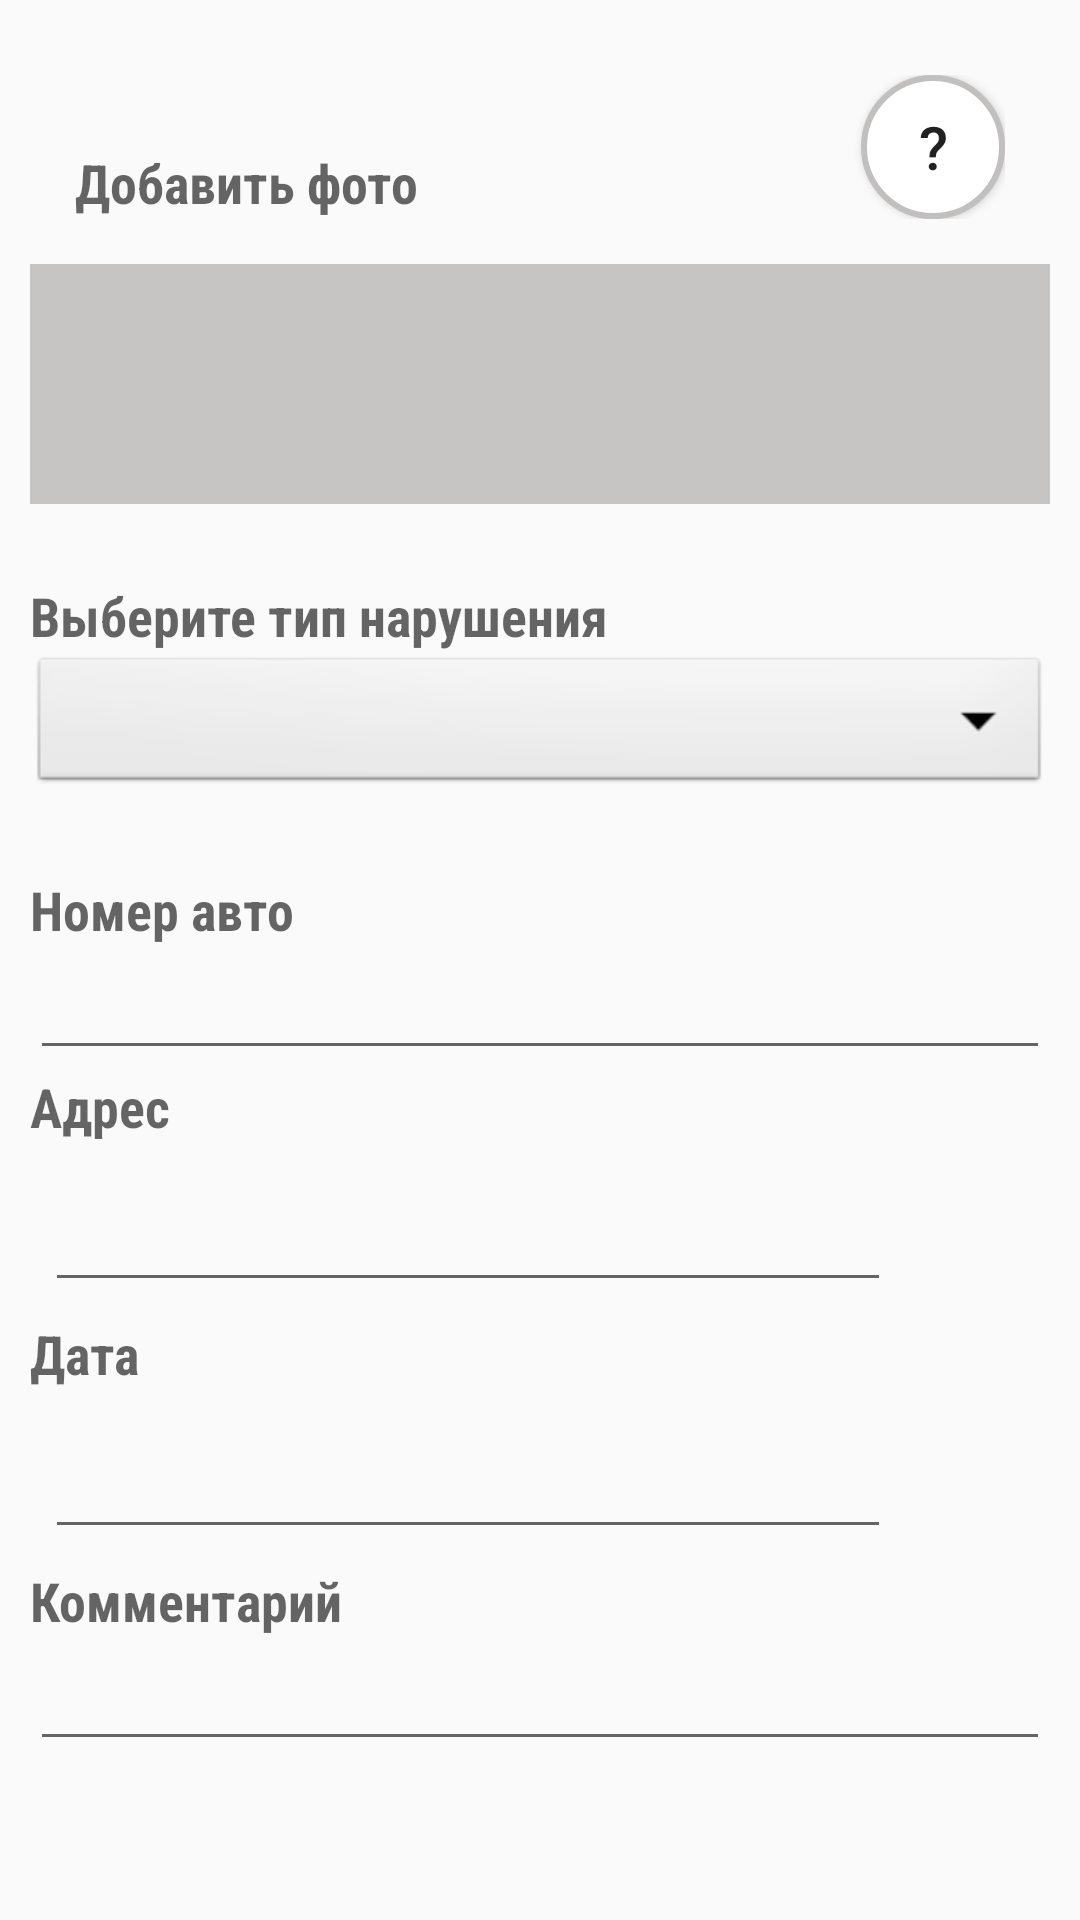

Write the Android layout XML for this screen, with the resource values it uses.
<!-- AndroidManifest.xml: application theme AppTheme -->
<!-- res/layout/content_wrong_parking.xml -->
<?xml version="1.0" encoding="utf-8"?>
<RelativeLayout xmlns:android="http://schemas.android.com/apk/res/android"
    xmlns:app="http://schemas.android.com/apk/res-auto"
    xmlns:tools="http://schemas.android.com/tools"
    android:layout_width="match_parent"
    android:layout_height="match_parent"
    android:padding="0dp"
    android:paddingBottom="@dimen/activity_vertical_margin"
    android:paddingLeft="@dimen/activity_horizontal_margin"
    android:paddingRight="@dimen/activity_horizontal_margin"
    android:paddingTop="@dimen/activity_vertical_margin"
    app:layout_behavior="@string/appbar_scrolling_view_behavior"
    tools:context="com.github.maximkirko.wpclient.WrongParkingActivity"
    tools:showIn="@layout/activity_wrong_parking">

    <ScrollView
        android:id="@+id/scrollView"
        android:layout_width="match_parent"
        android:layout_height="match_parent"
        android:layout_marginBottom="0dp"
        android:layout_marginLeft="0dp"
        android:layout_marginRight="0dp"
        android:padding="0dp">

        <LinearLayout
            android:layout_width="match_parent"
            android:layout_height="match_parent"
            android:layout_margin="0dp"
            android:orientation="vertical"
            android:padding="10dp">

            <LinearLayout
                android:layout_width="match_parent"
                android:layout_height="match_parent"
                android:layout_margin="0dp"
                android:orientation="horizontal"
                android:padding="15dp">

                <TextView
                    android:id="@+id/textView2"
                    style="@style/TextViewTitle"
                    android:layout_width="match_parent"
                    android:layout_height="match_parent"
                    android:layout_weight="1"
                    android:focusable="true"
                    android:focusableInTouchMode="true"
                    android:gravity="bottom"
                    android:nestedScrollingEnabled="true"
                    android:text="@string/add_photo"
                    android:textAppearance="?android:attr/textAppearanceMedium">

                    <requestFocus />
                </TextView>

                <Button
                    android:id="@+id/buttonHint"
                    style="?android:attr/buttonStyleSmall"
                    android:layout_width="wrap_content"
                    android:layout_height="wrap_content"
                    android:background="@drawable/circle_button"
                    android:onClick="onButtonHintClick"
                    android:text=" ? "
                    android:textSize="20dp" />

            </LinearLayout>

            <LinearLayout
                android:layout_width="match_parent"
                android:layout_height="match_parent"
                android:layout_margin="0dp"
                android:background="@color/photo_add_block_background"
                android:orientation="horizontal"
                android:padding="5dp">

                <ImageView
                    android:id="@+id/imageView"
                    android:layout_width="@dimen/image_width"
                    android:layout_height="@dimen/image_height"
                    android:layout_weight="1"
                    android:background="@mipmap/ic_photo_add"
                    android:longClickable="true"
                    android:onClick="onImageViewClick" />

                <ImageView
                    android:id="@+id/imageView2"
                    android:layout_width="@dimen/image_width"
                    android:layout_height="@dimen/image_height"
                    android:layout_weight="1"
                    android:background="@mipmap/ic_photo_add"
                    android:onClick="onImageViewClick" />

                <ImageView
                    android:id="@+id/imageView3"
                    android:layout_width="@dimen/image_width"
                    android:layout_height="@dimen/image_height"
                    android:layout_weight="1"
                    android:background="@mipmap/ic_photo_add"
                    android:onClick="onImageViewClick" />

            </LinearLayout>

            <TextView
                android:id="@+id/textView3"
                style="@style/TextViewTitle"
                android:layout_width="match_parent"
                android:layout_height="wrap_content"
                android:layout_marginTop="25dp"
                android:text="@string/choose_violation_type"
                android:textAppearance="?android:attr/textAppearanceMedium" />

            <Spinner
                style="@style/SpinnerStyle"
                android:id="@+id/spinnerViolType"
                android:layout_width="match_parent"
                android:layout_height="wrap_content"/>

            <TextView
                android:id="@+id/textView4"
                style="@style/TextViewTitle"
                android:layout_width="match_parent"
                android:layout_height="wrap_content"
                android:layout_marginTop="25dp"
                android:text="@string/license_plate"
                android:textAppearance="?android:attr/textAppearanceMedium" />

            <EditText
                android:id="@+id/editTextLicensePlate"
                style="@style/EditTextSingle"
                android:layout_width="match_parent"
                android:layout_height="wrap_content" />

            <TextView
                android:id="@+id/textView5"
                style="@style/TextViewTitle"
                android:layout_width="match_parent"
                android:layout_height="wrap_content"
                android:text="@string/address"
                android:textAppearance="?android:attr/textAppearanceMedium" />


            <LinearLayout
                android:layout_width="match_parent"
                android:layout_height="match_parent"
                android:layout_margin="0dp"
                android:orientation="horizontal"
                android:padding="5dp">

                <EditText
                    android:id="@+id/editTextAddress"
                    style="@style/EditTextSingle"
                    android:layout_height="match_parent"
                    android:layout_weight="1"
                    android:layout_width="match_parent" />

                <Button
                    android:id="@+id/button"
                    style="?android:attr/buttonStyleSmall"
                    android:layout_width="wrap_content"
                    android:layout_height="wrap_content"
                    android:background="@drawable/ic_refresh"
                    android:onClick="onAddressUpdateClick" />

            </LinearLayout>

            <TextView
                android:id="@+id/textView6"
                style="@style/TextViewTitle"
                android:layout_width="match_parent"
                android:layout_height="wrap_content"
                android:text="@string/date"
                android:textAppearance="?android:attr/textAppearanceMedium" />

            <LinearLayout
                android:layout_width="match_parent"
                android:layout_height="match_parent"
                android:layout_margin="0dp"
                android:orientation="horizontal"
                android:padding="5dp">

                <EditText
                    android:id="@+id/editTextDate"
                    style="@style/EditTextSingle"
                    android:layout_width="match_parent"
                    android:layout_height="match_parent"
                    android:layout_weight="1" />

                <Button
                    android:id="@+id/button2"
                    style="?android:attr/buttonStyleSmall"
                    android:layout_width="wrap_content"
                    android:layout_height="wrap_content"
                    android:background="@drawable/ic_refresh"
                    android:onClick="onDateUpdateClick" />

            </LinearLayout>

            <TextView
                android:id="@+id/textView7"
                style="@style/TextViewTitle"
                android:layout_width="match_parent"
                android:layout_height="wrap_content"
                android:text="@string/comment"
                android:textAppearance="?android:attr/textAppearanceMedium" />

            <EditText
                android:id="@+id/editTextComment"
                android:layout_width="match_parent"
                android:layout_height="wrap_content"/>

        </LinearLayout>
    </ScrollView>
</RelativeLayout>
<!-- res/layout/activity_wrong_parking.xml (included above) -->
<?xml version="1.0" encoding="utf-8"?>
<android.support.design.widget.CoordinatorLayout xmlns:android="http://schemas.android.com/apk/res/android"
    xmlns:app="http://schemas.android.com/apk/res-auto"
    xmlns:tools="http://schemas.android.com/tools"
    android:layout_width="match_parent"
    android:layout_height="match_parent"
    android:fitsSystemWindows="true"
    tools:context="com.github.maximkirko.wpclient.WrongParkingActivity">

    <android.support.design.widget.AppBarLayout
        android:layout_width="match_parent"
        android:layout_height="wrap_content"
        android:theme="@style/AppTheme.AppBarOverlay">

        <android.support.v7.widget.Toolbar
            android:id="@+id/toolbar"
            android:layout_width="match_parent"
            android:layout_height="?attr/actionBarSize"
            android:background="?attr/colorPrimary"
            app:popupTheme="@style/AppTheme.PopupOverlay" />

    </android.support.design.widget.AppBarLayout>

    <include layout="@layout/content_wrong_parking" />

</android.support.design.widget.CoordinatorLayout>
<!-- resources referenced by this layout -->
<resources>
  <color name="photo_add_block_background">#c7c4c4</color>
  <dimen name="activity_horizontal_margin">16dp</dimen>
  <dimen name="activity_vertical_margin">16dp</dimen>
  <dimen name="image_height">70dp</dimen>
  <dimen name="image_width">100dp</dimen>
  <!-- drawable circle_button (drawable) -->
  <?xml version="1.0" encoding="utf-8"?>
  <selector xmlns:android="http://schemas.android.com/apk/res/android">
      <item android:state_pressed="false">
          <shape android:shape="rectangle">
              <corners android:radius="500dp" />
              <solid android:color="@color/button_color" />
              <stroke
                  android:width="2dip"
                  android:color="@color/button_border" />
          </shape>
      </item>
      <item android:state_pressed="true">
          <shape android:shape="rectangle">
              <corners android:radius="500dp" />
              <solid android:color="@color/button_border" />
              <stroke
                  android:width="2dip"
                  android:color="@color/button_color" />
          </shape>
      </item>
  </selector>
  <string name="add_photo">Добавить фото</string>
  <string name="address">Адрес</string>
  <string name="choose_violation_type">Выберите тип нарушения</string>
  <string name="comment">Комментарий</string>
  
      //dialogs messages
  <string name="date">Дата</string>
  <string name="license_plate">Номер авто</string>
  <style name="AppTheme.AppBarOverlay" parent="ThemeOverlay.AppCompat.Dark.ActionBar" />
  <style name="AppTheme.PopupOverlay" parent="ThemeOverlay.AppCompat.Light" />
  <style name="EditTextSingle" parent="@android:style/Widget.EditText">
          <item name="android:maxWidth">270dp</item>
          <item name="android:lines">1</item>
          <item name="android:singleLine">true</item>
          <item name="android:maxLines">1</item>
      </style>
  <style name="SpinnerStyle" parent="@android:style/Widget.Spinner.DropDown">
          <item name="android:textSize">18dp</item>
          <item name="android:fontFamily">sans-serif-thin</item>
          <item name="android:textStyle">normal|bold</item>
      </style>
  <style name="TextViewTitle" parent="@android:style/Widget.TextView">
          <item name="android:textSize">18dp</item>
          <item name="android:fontFamily">sans-serif-condensed</item>
          <item name="android:textStyle">normal|bold</item>
      </style>
  <style name="AppTheme" parent="Theme.AppCompat.Light.DarkActionBar">
          
          <item name="colorPrimary">@color/colorPrimary</item>
          <item name="colorPrimaryDark">@color/colorPrimaryDark</item>
          <item name="colorAccent">@color/colorAccent</item>
      </style>
  <color name="button_color">#ffffff</color>
  <color name="button_border">#c2bfbf</color>
  <color name="colorPrimary">#3F51B5</color>
  <color name="colorPrimaryDark">#303F9F</color>
  <color name="colorAccent">#494949</color>
</resources>
